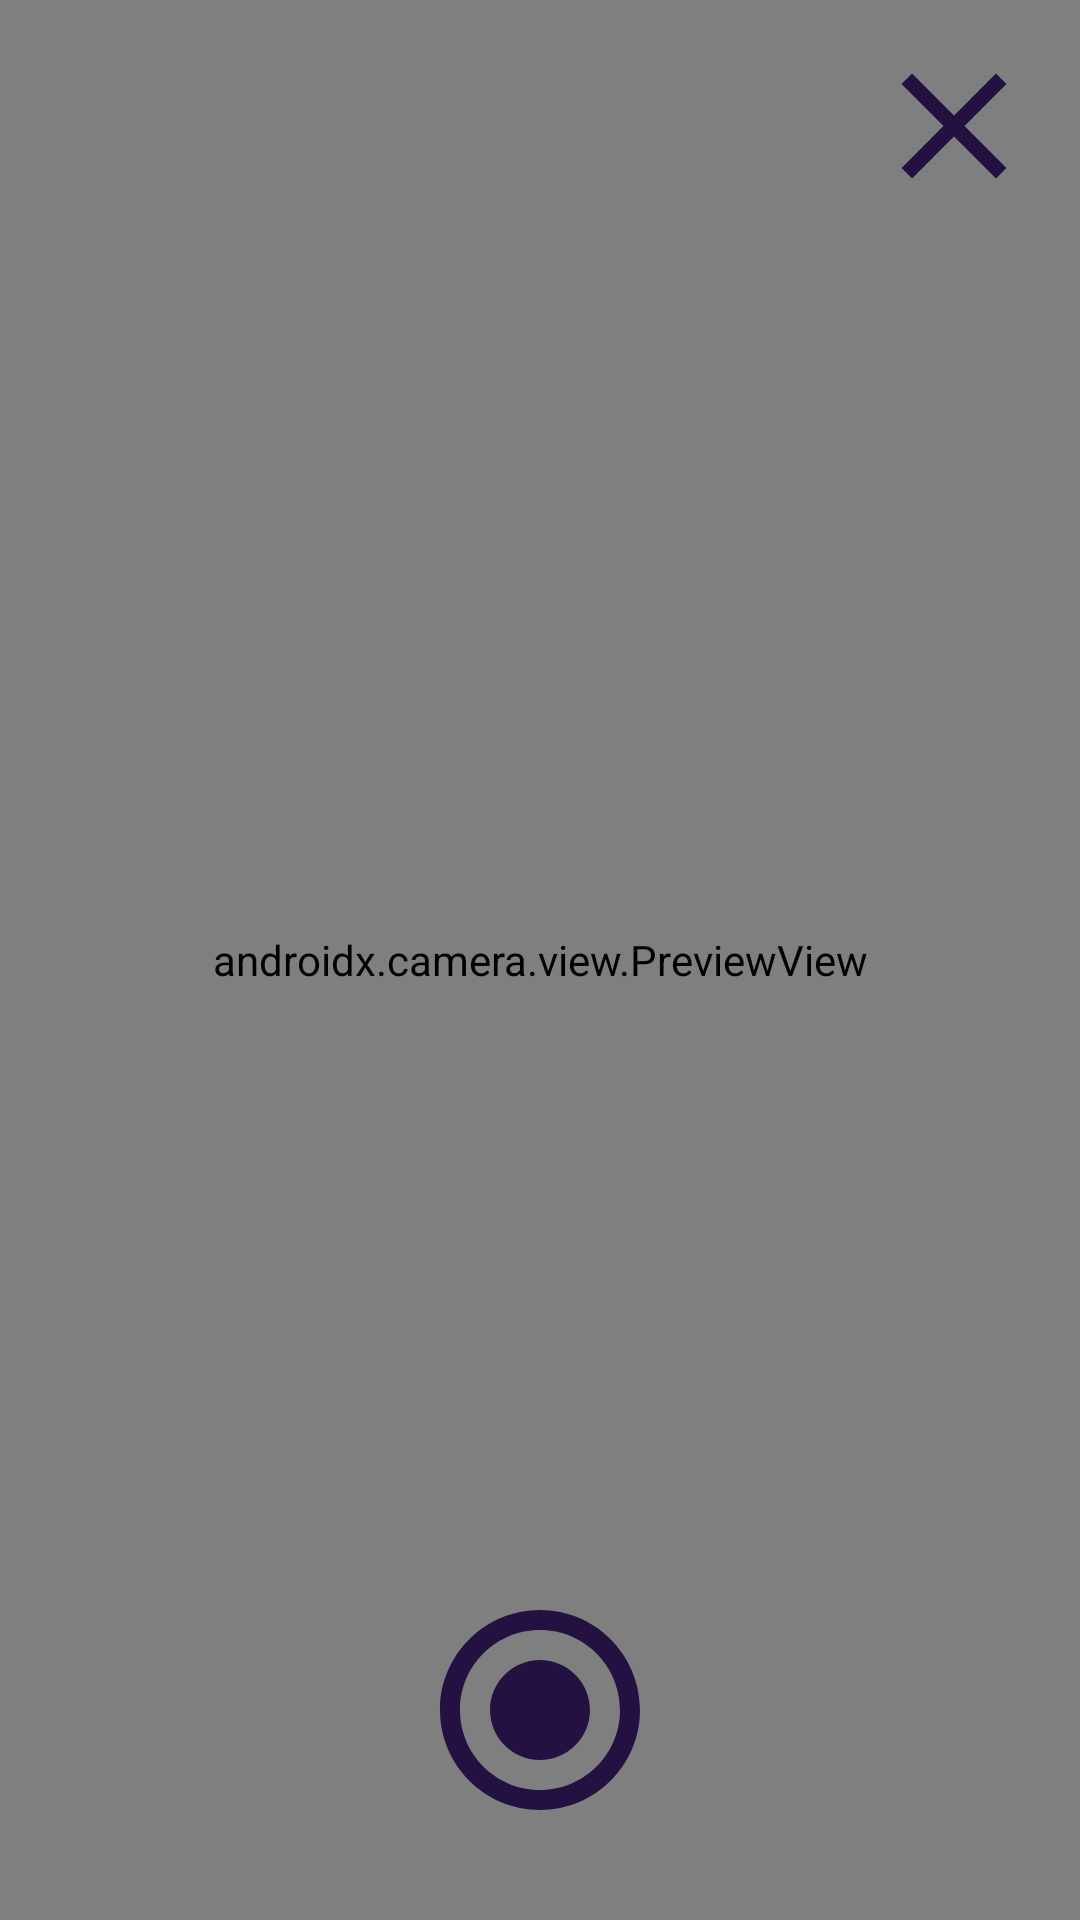

Here is an Android app screen rendered from its layout file. Give the layout XML and the strings, colors and styles it references.
<!-- AndroidManifest.xml: application theme Theme.Kioskappplogikaa -->
<!-- res/layout/activity_camera.xml -->
<?xml version="1.0" encoding="utf-8"?>
<androidx.constraintlayout.widget.ConstraintLayout xmlns:android="http://schemas.android.com/apk/res/android"
    xmlns:app="http://schemas.android.com/apk/res-auto"
    xmlns:tools="http://schemas.android.com/tools"
    android:layout_width="match_parent"
    android:layout_height="match_parent"
    tools:context=".location.CameraActivity">

    <FrameLayout
        android:id="@+id/cameraActFrameLayoutContainer"
        android:layout_width="match_parent"
        android:layout_height="match_parent"
        app:layout_constraintBottom_toBottomOf="parent"
        app:layout_constraintEnd_toEndOf="parent"
        app:layout_constraintStart_toStartOf="parent"
        app:layout_constraintTop_toTopOf="parent">

        <androidx.camera.view.PreviewView
            android:id="@+id/cameraActPreviewViewCameraContainer"
            android:layout_width="match_parent"
            android:layout_height="match_parent"/>
    </FrameLayout>

    <androidx.constraintlayout.widget.ConstraintLayout
        android:id="@+id/cameraActTemporaryCover"
        android:layout_width="match_parent"
        android:layout_height="match_parent"
        android:visibility="gone"
        android:background="#808080"
        />

    <ImageView
        android:id="@+id/cameraActImageViewCapturedPhoto"
        android:layout_width="match_parent"
        android:layout_height="match_parent"
        android:src="@drawable/bg_profile_picture"
        android:visibility="gone"
        app:layout_constraintBottom_toBottomOf="@+id/cameraActFrameLayoutContainer"
        app:layout_constraintEnd_toEndOf="parent"
        app:layout_constraintStart_toStartOf="parent"
        app:layout_constraintTop_toTopOf="parent" />

    <ImageView
        android:id="@+id/cameraActButtonGoodPhoto"
        android:layout_width="60dp"
        android:layout_height="60dp"
        android:layout_marginBottom="30dp"
        android:background="@drawable/camera_act_bg_button"
        android:visibility="gone"
        android:src="@drawable/camera_act_good_photo"
        app:layout_constraintBottom_toBottomOf="parent"
        app:layout_constraintEnd_toEndOf="parent"
        app:layout_constraintStart_toEndOf="@+id/cameraActButtonCapturePhoto" />

    <ImageView
        android:id="@+id/cameraActButtonBadPhoto"
        android:layout_width="60dp"
        android:layout_height="60dp"
        android:layout_marginBottom="30dp"
        android:visibility="gone"
        android:background="@drawable/camera_act_bg_button"
        android:src="@drawable/camera_act_bad_photo"
        app:layout_constraintBottom_toBottomOf="parent"
        app:layout_constraintEnd_toStartOf="@+id/cameraActButtonCapturePhoto"
        app:layout_constraintStart_toStartOf="parent" />

    <ImageView
        android:id="@+id/cameraActButtonCapturePhoto"
        android:layout_width="80dp"
        android:layout_height="80dp"
        android:layout_marginBottom="30dp"
        android:src="@drawable/camera_act_capture_photo"
        app:layout_constraintBottom_toBottomOf="parent"
        app:layout_constraintEnd_toEndOf="parent"
        app:layout_constraintStart_toStartOf="parent" />

    <ImageView
        android:id="@+id/cameraActButtonCloseCamera"
        android:layout_width="60dp"
        android:layout_height="60dp"
        android:layout_marginTop="12dp"
        android:layout_marginEnd="12dp"
        android:visibility="visible"
        android:src="@drawable/camera_act_bad_photo"
        app:layout_constraintTop_toTopOf="parent"
        app:layout_constraintEnd_toEndOf="parent" />


</androidx.constraintlayout.widget.ConstraintLayout>
<!-- resources referenced by this layout -->
<resources>
  <!-- drawable bg_profile_picture (drawable) -->
  <?xml version="1.0" encoding="utf-8"?>
  <shape xmlns:android="http://schemas.android.com/apk/res/android"
      android:shape="oval">
      <solid android:color="#7A038B" /> 
  </shape>
  <!-- drawable camera_act_bad_photo (drawable) -->
  <vector android:height="24dp" android:tint="#231142"
      android:viewportHeight="24" android:viewportWidth="24"
      android:width="24dp" xmlns:android="http://schemas.android.com/apk/res/android">
      <path android:fillColor="@android:color/white" android:pathData="M19,6.41L17.59,5 12,10.59 6.41,5 5,6.41 10.59,12 5,17.59 6.41,19 12,13.41 17.59,19 19,17.59 13.41,12z"/>
  </vector>
  <!-- drawable camera_act_bg_button (drawable) -->
  <?xml version="1.0" encoding="utf-8"?>
  <shape xmlns:android="http://schemas.android.com/apk/res/android">
      <corners android:radius="40dp"/>
      <size android:height="40dp" android:width="40dp"/>
      <stroke android:color="@color/purple" android:width="2.0dp"/>
  </shape>
  <!-- drawable camera_act_capture_photo (drawable) -->
  <vector android:height="24dp" android:tint="#231142"
      android:viewportHeight="24" android:viewportWidth="24"
      android:width="24dp" xmlns:android="http://schemas.android.com/apk/res/android">
      <path android:fillColor="@android:color/white" android:pathData="M12,7c-2.76,0 -5,2.24 -5,5s2.24,5 5,5 5,-2.24 5,-5 -2.24,-5 -5,-5zM12,2C6.48,2 2,6.48 2,12s4.48,10 10,10 10,-4.48 10,-10S17.52,2 12,2zM12,20c-4.42,0 -8,-3.58 -8,-8s3.58,-8 8,-8 8,3.58 8,8 -3.58,8 -8,8z"/>
  </vector>
  <!-- drawable camera_act_good_photo (drawable) -->
  <vector android:height="24dp" android:tint="#231142"
      android:viewportHeight="24" android:viewportWidth="24"
      android:width="24dp" xmlns:android="http://schemas.android.com/apk/res/android">
      <path android:fillColor="@android:color/white" android:pathData="M9,16.17L4.83,12l-1.42,1.41L9,19 21,7l-1.41,-1.41z"/>
  </vector>
  <style name="Theme.Kioskappplogikaa" parent="Base.Theme.Kioskappplogikaa" />
  <color name="purple">#231142</color>
  <style name="Base.Theme.Kioskappplogikaa" parent="Theme.Material3.DayNight.NoActionBar">
          
          
      </style>
</resources>
